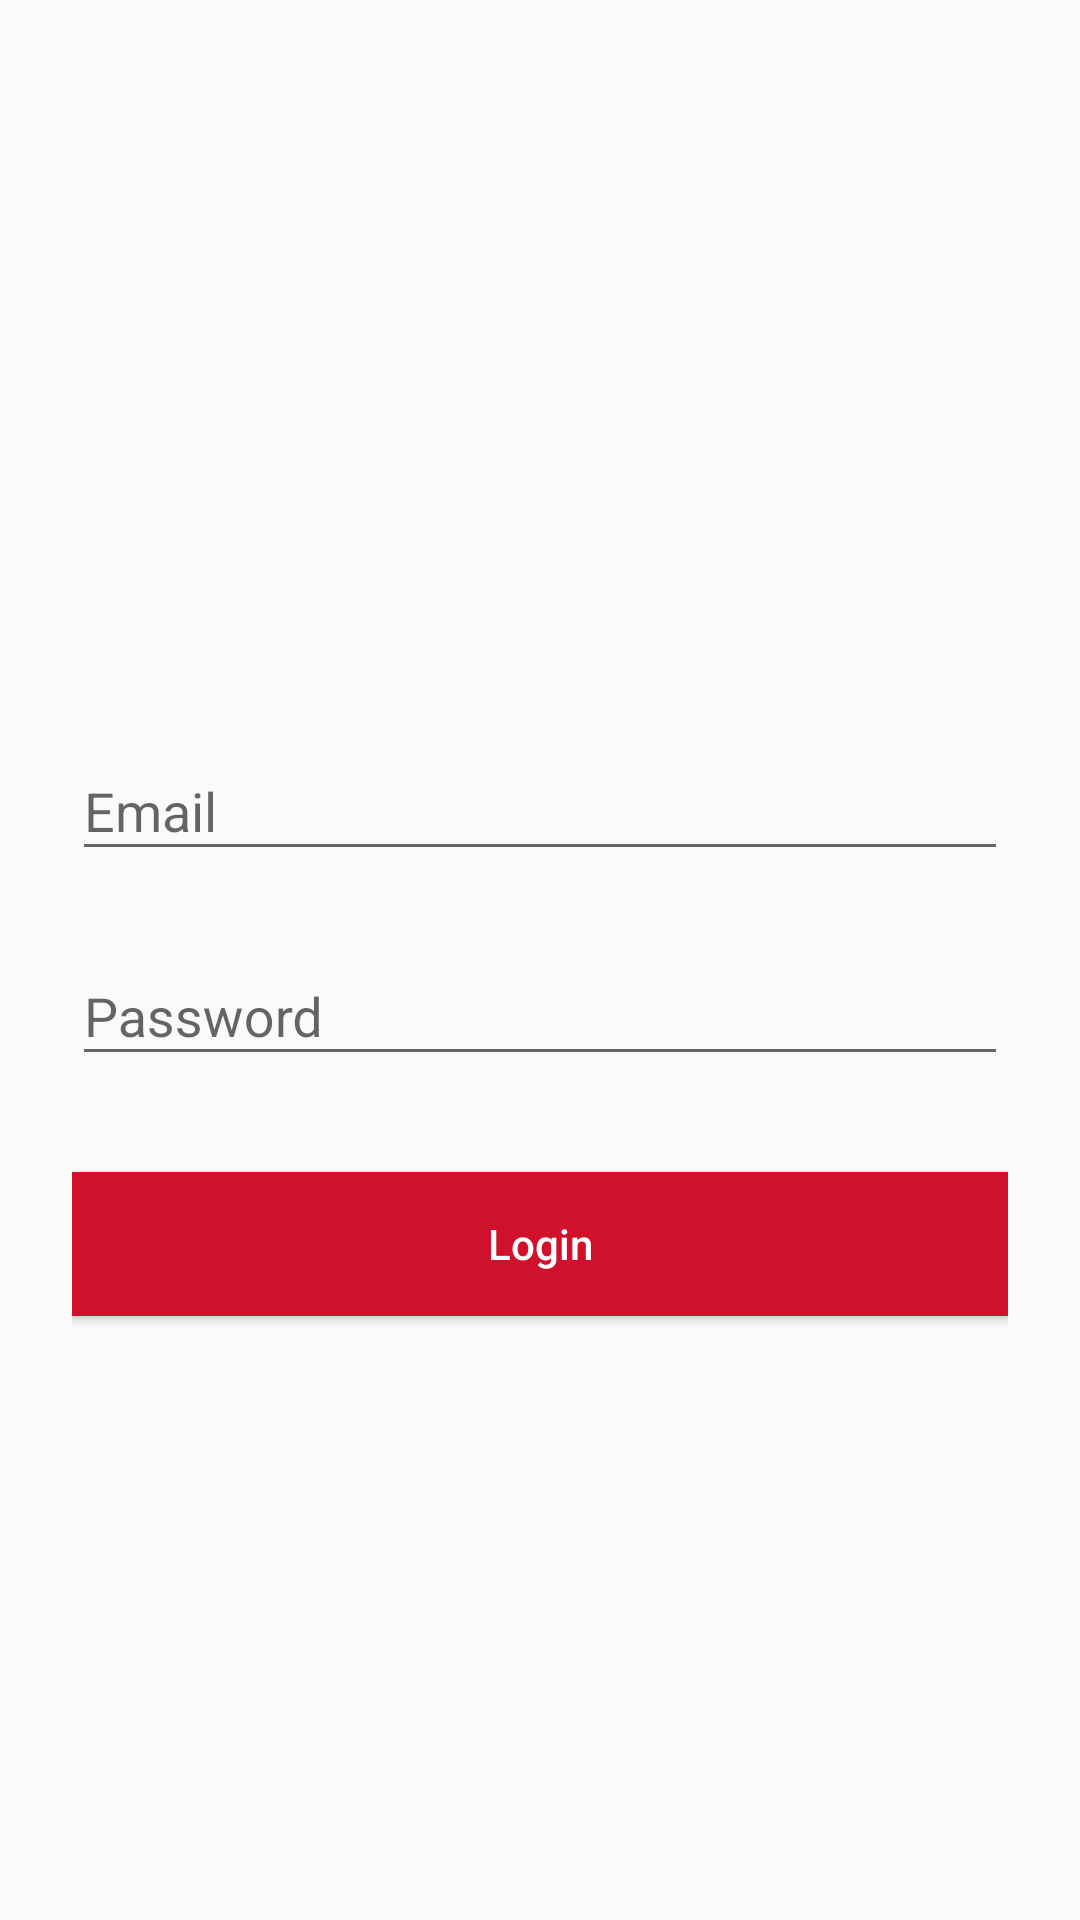

Here is an Android app screen rendered from its layout file. Give the layout XML and the strings, colors and styles it references.
<!-- AndroidManifest.xml: application theme AppTheme -->
<!-- res/layout/activity_login.xml -->
<?xml version="1.0" encoding="utf-8"?>
<LinearLayout xmlns:android="http://schemas.android.com/apk/res/android"
    xmlns:app="http://schemas.android.com/apk/res-auto"
    xmlns:tools="http://schemas.android.com/tools"
    android:layout_width="match_parent"
    android:layout_height="match_parent"
    android:orientation="vertical"
    tools:context="com.rohasoft.www.gcash.controller.LoginActivity"
    android:paddingTop="56dp"
    android:paddingLeft="24dp"
    android:paddingRight="24dp">
    

    <ImageView
        android:layout_width="wrap_content"
        android:layout_height="150dp"
        android:layout_marginBottom="24dp"
        android:layout_gravity="center_horizontal"
        android:src="@drawable/logo"/>

    
    <android.support.design.widget.TextInputLayout
        android:layout_width="match_parent"
        android:layout_height="wrap_content"
        android:layout_marginTop="8dp"
        android:layout_marginBottom="8dp">
        <EditText android:id="@+id/login_email_edit_text"
            android:layout_width="match_parent"
            android:layout_height="wrap_content"
            android:inputType="textEmailAddress"
            android:hint="Email"
            android:textColor="@color/colorPrimary"/>
    </android.support.design.widget.TextInputLayout>
    <android.support.design.widget.TextInputLayout
        android:layout_width="match_parent"
        android:layout_height="wrap_content"
        android:layout_marginTop="8dp"
        android:layout_marginBottom="8dp">

        <EditText
            android:id="@+id/login_password_edit_text"
            android:layout_width="match_parent"
            android:layout_height="wrap_content"
            android:hint="Password"
            android:maxLength="4"
            android:inputType="number|numberPassword"
            android:textColor="@color/colorPrimary" />
    </android.support.design.widget.TextInputLayout>

    <android.support.v7.widget.AppCompatButton
        android:id="@+id/login_login_button"
        android:layout_width="fill_parent"
        android:layout_height="wrap_content"
        android:layout_marginTop="24dp"
        android:layout_marginBottom="24dp"
        android:padding="12dp"
        android:textAllCaps="false"
        android:background="@color/colorPrimary"
        android:textColor="@color/white"
        android:text="Login"/>


</LinearLayout>
<!-- resources referenced by this layout -->
<resources>
  <color name="colorPrimary">#d0112b</color>
  <color name="white">#FFFFFF</color>
  <style name="AppTheme" parent="Theme.AppCompat.Light.DarkActionBar">
          
  
          <item name="colorPrimary">@color/colorPrimary</item>
          <item name="colorPrimaryDark">@color/colorPrimaryDark</item>
          <item name="colorAccent">@color/colorAccent</item>
          <item name="android:textColorPrimary">@android:color/white</item>
      </style>
  <color name="colorPrimaryDark">#970003</color>
  <color name="colorAccent">#FF4081</color>
</resources>
